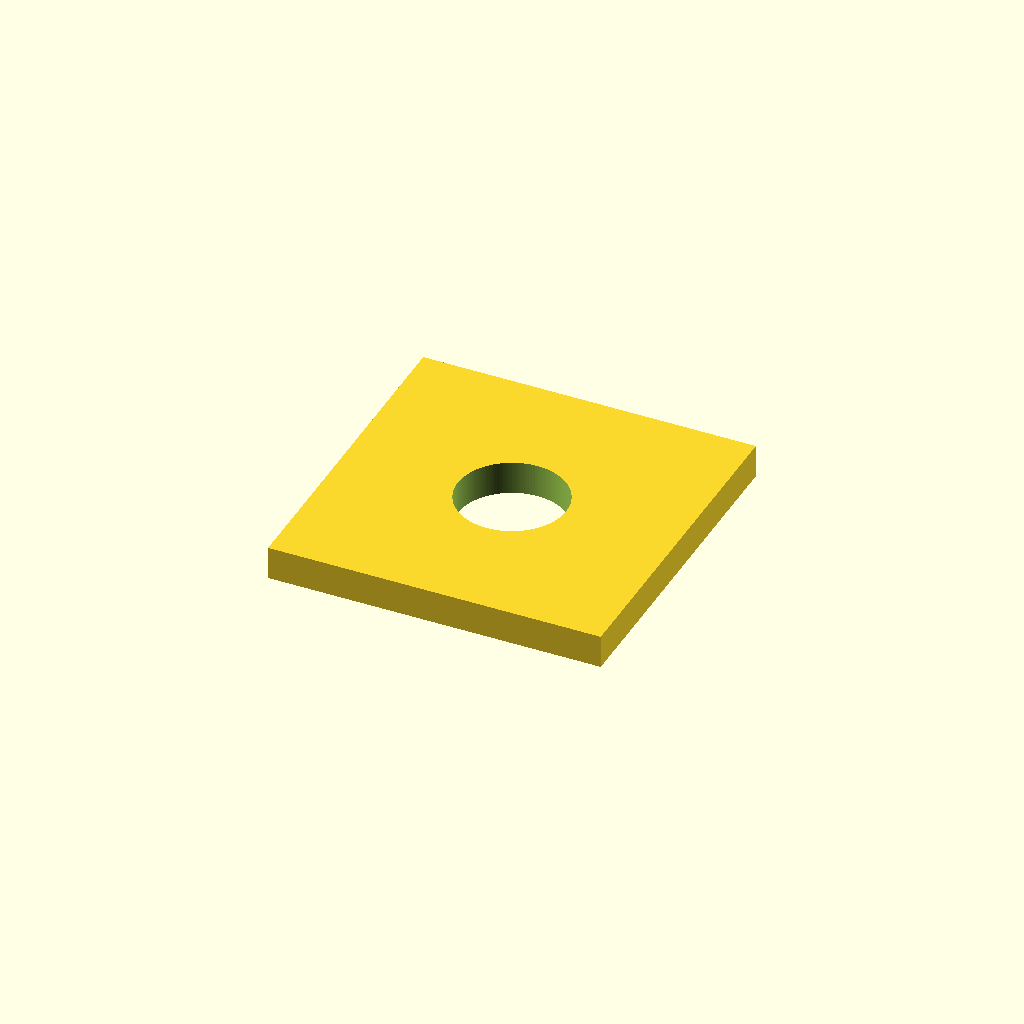
Cell 1: the model at its default parameters.
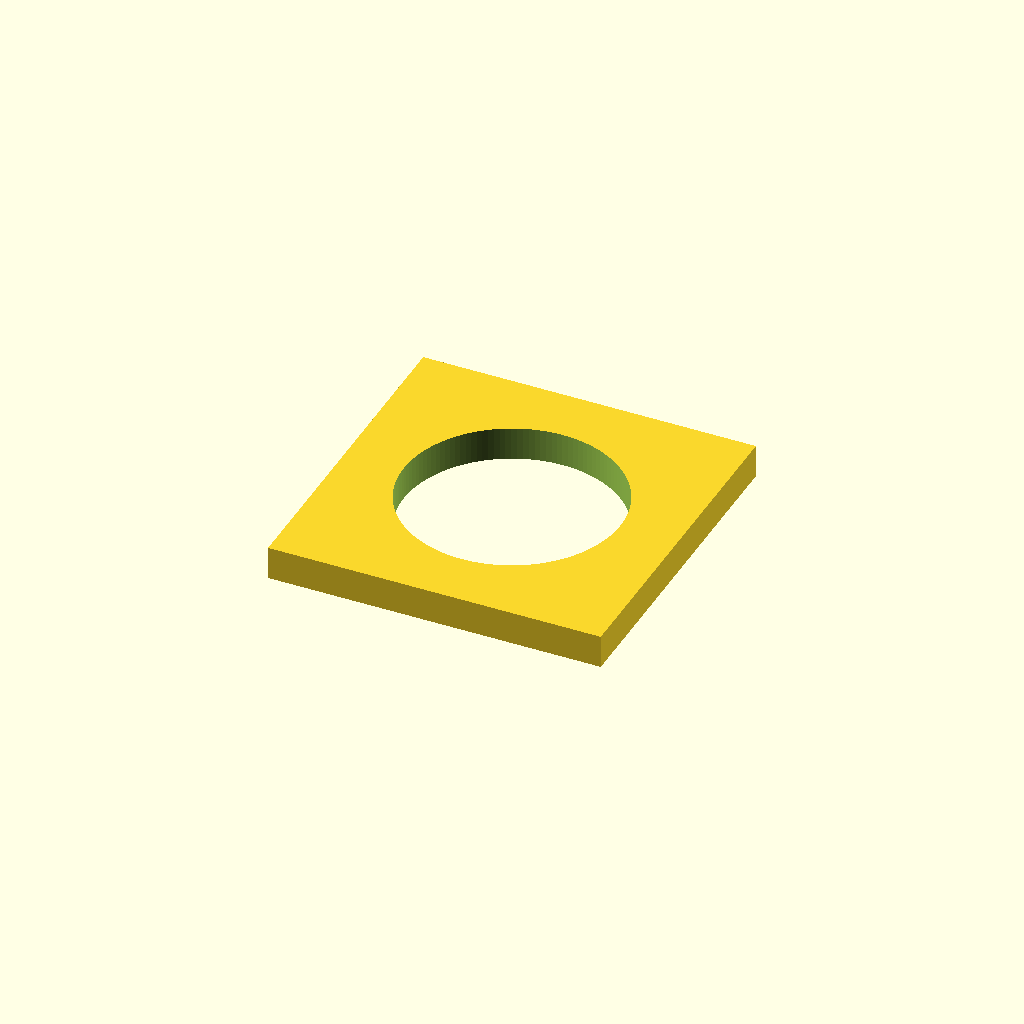
Cell 2: the same model with inner_diameter = 13.
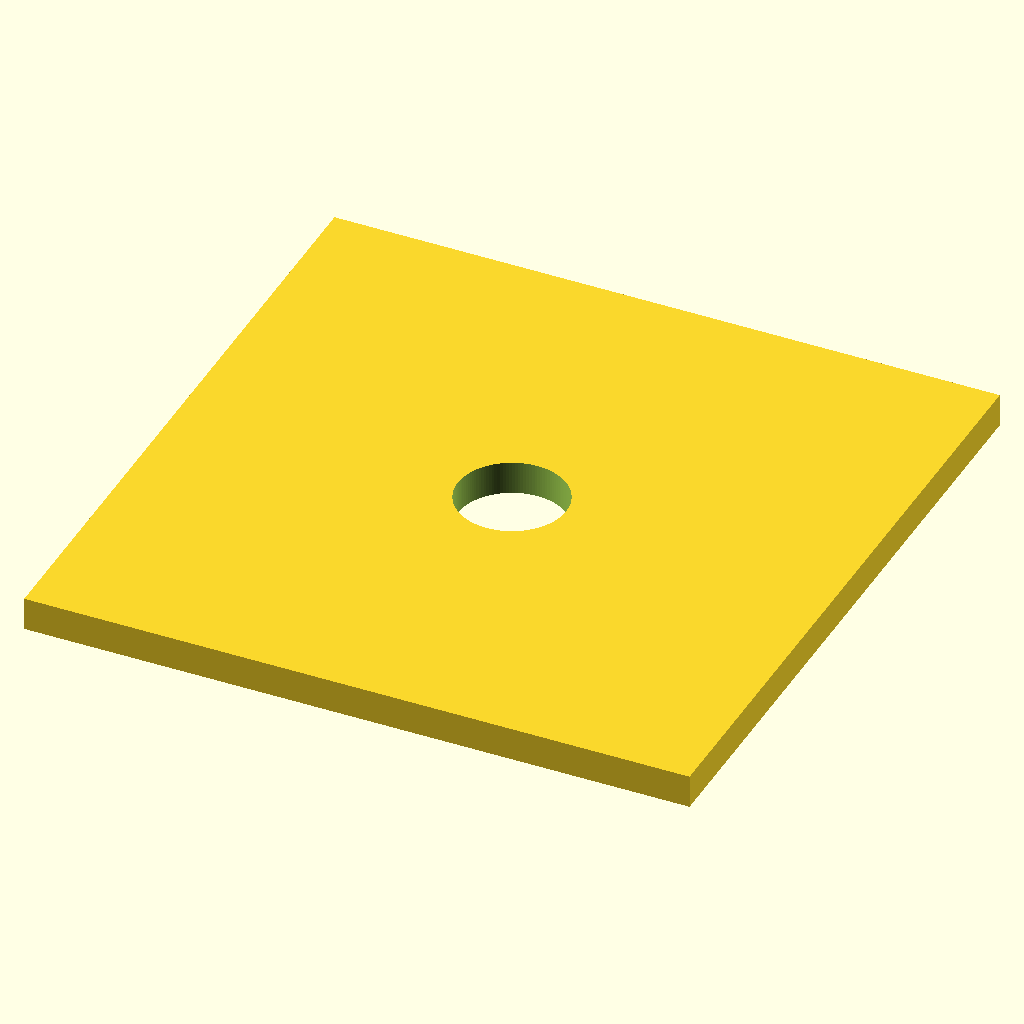
Cell 3: the same model with side_length = 40.
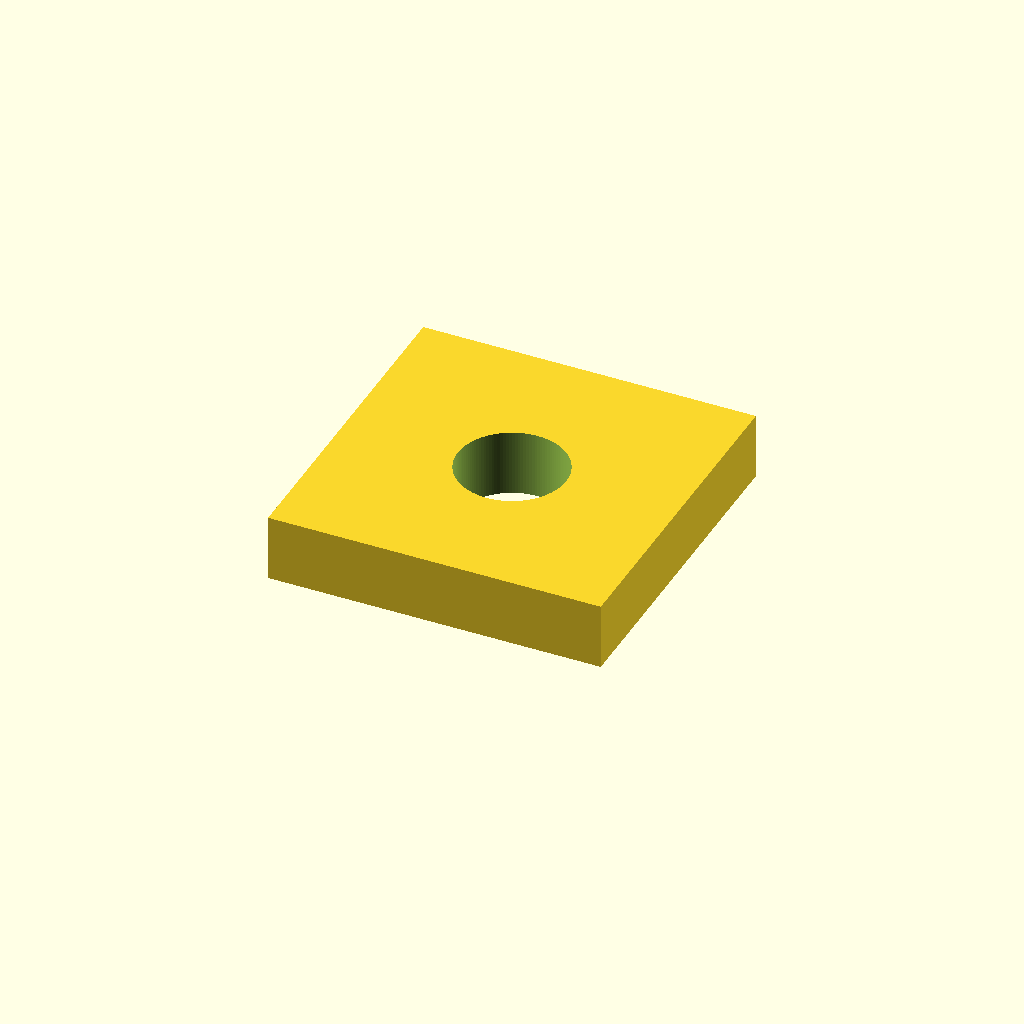
Cell 4: the same model with thickness = 4.
One fixed orthographic camera (rotation 55°, 0°, 25°; colour scheme Cornfield) for every cell.
Source of the model, square_washer/square_washer.scad:
// SPDX-License-Identifier: CC-BY-4.0
// SPDX-FileCopyrightText: 2026 Todd Sayre
// Square washer — a flat square plate with a centred round through bore.
// All dimensions are millimetres. Defaults are examples, not a standard size.
// Print as modelled, flat face on the plate and bore axis vertical.
// The walls are vertical; no supports or bridges are needed.

// MARK: Dimensions

// Measure an existing washer, or choose the finished size
inner_diameter = 6.5; // mm
side_length = 20; // mm
thickness = 2; // mm
// (Put any fit clearance in inner_diameter)

// MARK: Tuning

$fn = 128;

// MARK: Derived

// Narrowest material between the bore and any of the four straight edges.
minimum_edge_width = (side_length - inner_diameter) / 2;
// Extend the bore past both faces so the cut has no coincident end faces.
cut_overlap = 0.01;

// MARK: Checks

assert(inner_diameter > 0, "inner_diameter must be positive to leave a through bore");
assert(minimum_edge_width > 0, "side_length must exceed inner_diameter to leave material around the bore");
assert(thickness > 0, "thickness must be positive");

echo(str("inner diameter (ID) = ", inner_diameter, " mm"));
echo(str("square side length = ", side_length, " mm"));
echo(str("thickness = ", thickness, " mm"));
echo(str("minimum edge width = ", minimum_edge_width, " mm"));

// MARK: Geometry

module square_washer() {
  difference() {
    translate([-side_length / 2, -side_length / 2, 0])
      cube([side_length, side_length, thickness]);
    translate([0, 0, -cut_overlap])
      cylinder(d = inner_diameter, h = thickness + 2 * cut_overlap);
  }
}

square_washer();
Customizer parameters (derived from the source; name, type, default, range or options):
inner_diameter: number, default 6.5
side_length: number, default 20
thickness: number, default 2
cut_overlap: number, default 0.01
